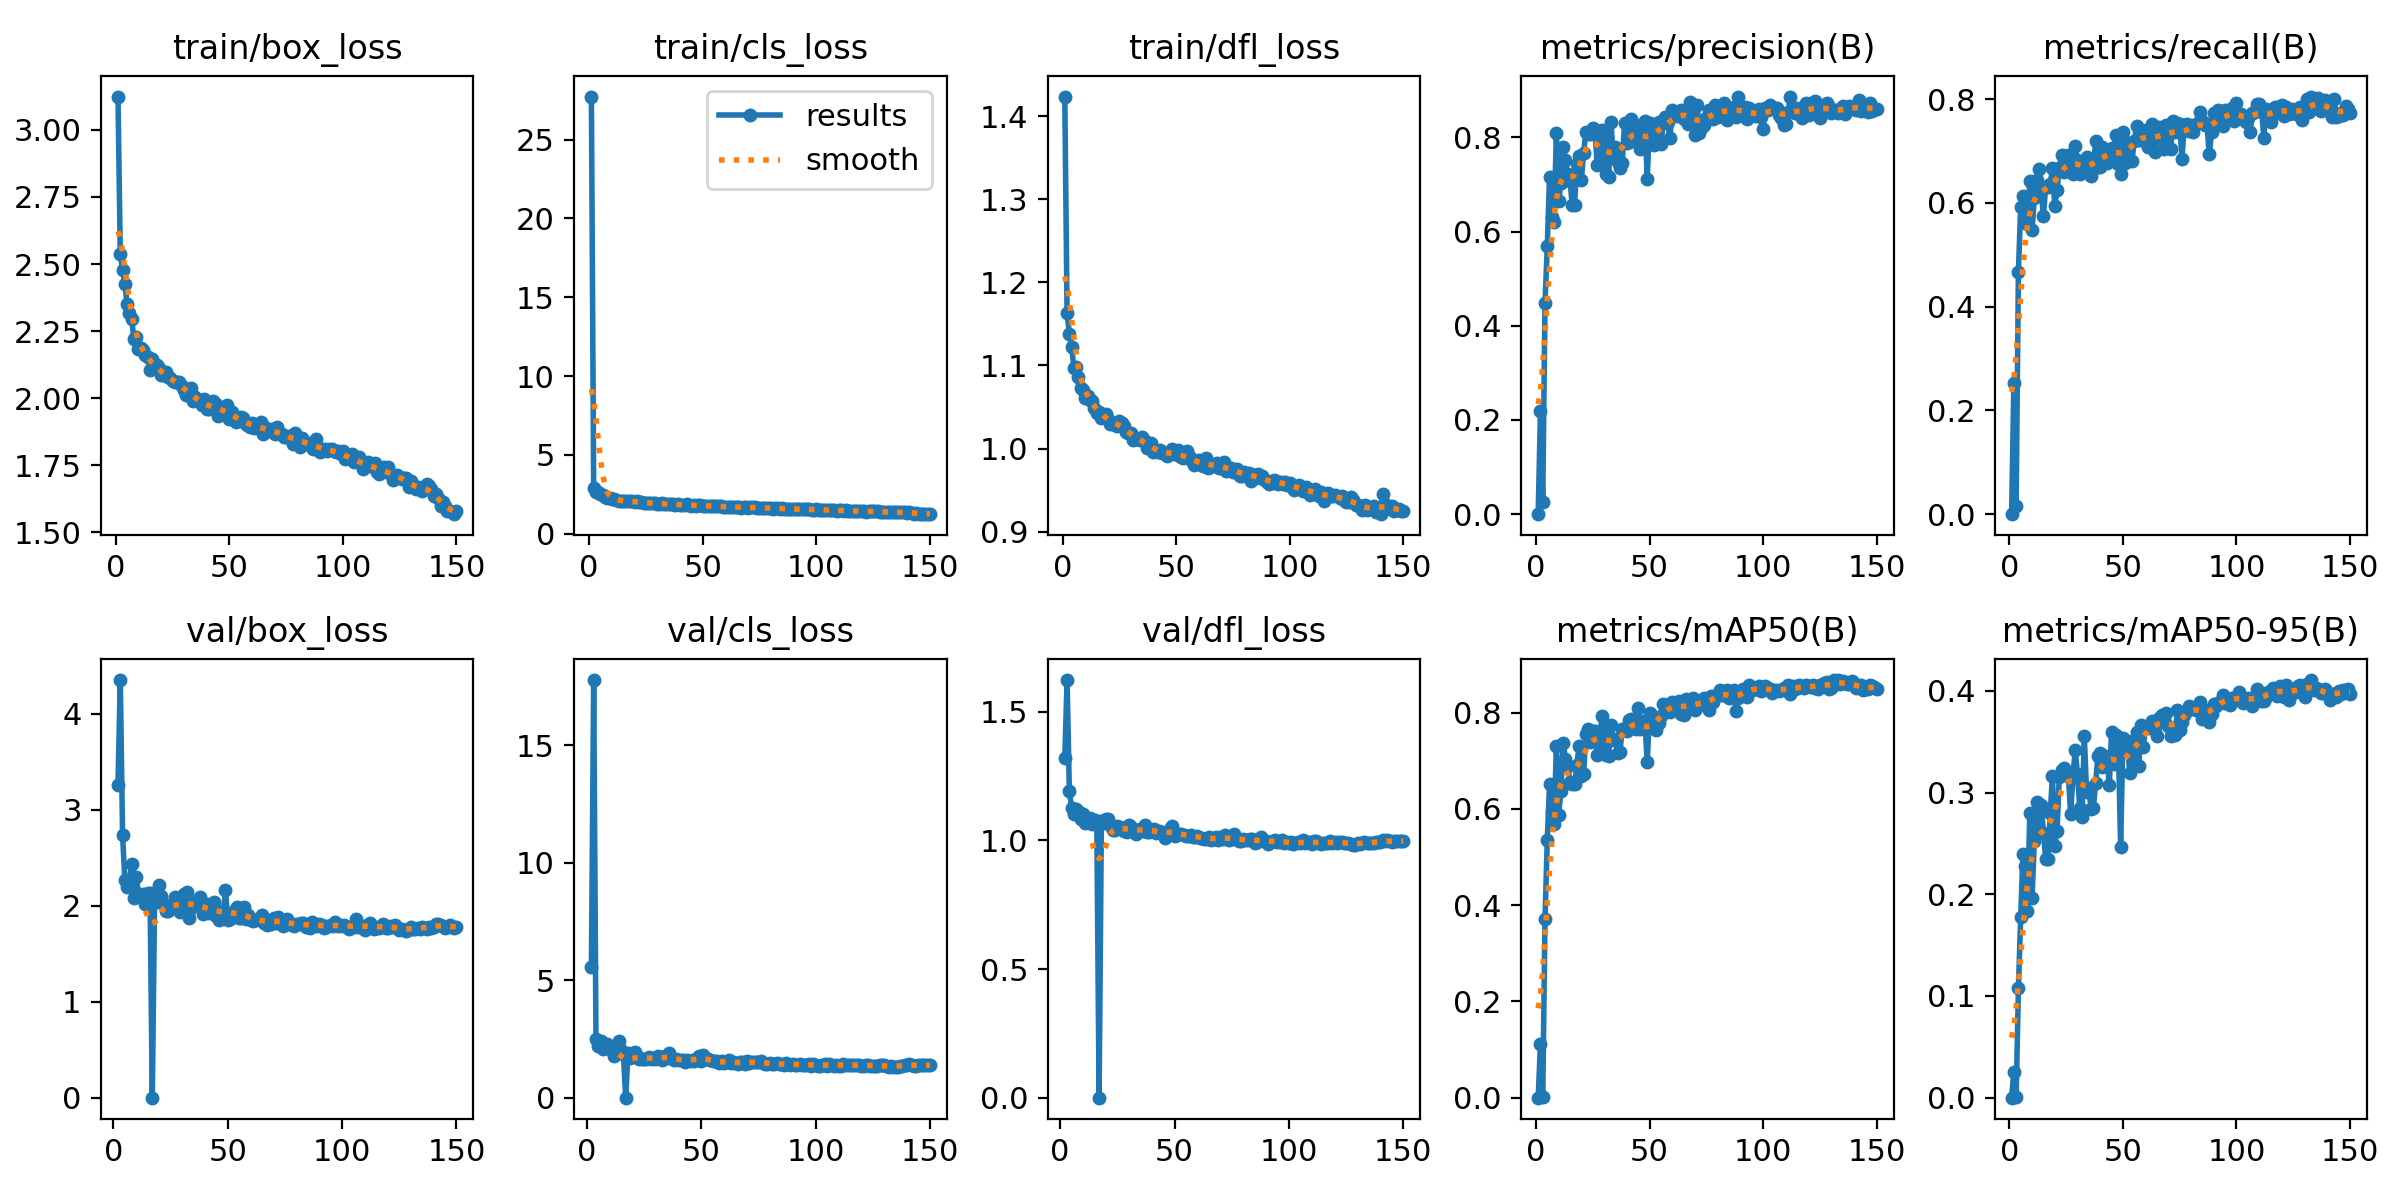

Data behind this chart, as committed beside it:
epoch, time, train/box_loss, train/cls_loss, train/dfl_loss, metrics/precision(B), metrics/recall(B), metrics/mAP50(B), metrics/mAP50-95(B), val/box_loss, val/cls_loss, val/dfl_loss, lr/pg0, lr/pg1, lr/pg2
1, 86.37, 3.124, 27.73, 1.424, 0, 0, 0, 0, nan, nan, nan, 0.07035, 0.003294, 0.003294
2, 171.5, 2.537, 2.898, 1.163, 0.219, 0.2525, 0.1119, 0.02556, 3.261, 5.55, 1.319, 0.04031, 0.006584, 0.006584
3, 255, 2.478, 2.661, 1.138, 0.02682, 0.01544, 0.00165, 0.00033, 4.351, 17.77, 1.624, 0.01022, 0.009829, 0.009829
4, 339.3, 2.427, 2.632, 1.122, 0.4482, 0.4675, 0.3716, 0.1078, 2.737, 2.504, 1.191, 0.009802, 0.009802, 0.009802
5, 423.8, 2.351, 2.501, 1.098, 0.5685, 0.5932, 0.5358, 0.1774, 2.265, 2.181, 1.126, 0.009736, 0.009736, 0.009736
6, 508.5, 2.317, 2.429, 1.098, 0.7161, 0.613, 0.6528, 0.2399, 2.198, 2.408, 1.103, 0.00967, 0.00967, 0.00967
7, 592, 2.295, 2.317, 1.087, 0.6306, 0.5722, 0.5938, 0.2278, 2.271, 2.075, 1.122, 0.009604, 0.009604, 0.009604
8, 675.6, 2.222, 2.293, 1.072, 0.6209, 0.559, 0.5696, 0.1837, 2.431, 2.202, 1.11, 0.009538, 0.009538, 0.009538
9, 758.3, 2.227, 2.239, 1.071, 0.8093, 0.6428, 0.7312, 0.2803, 2.078, 2.263, 1.084, 0.009472, 0.009472, 0.009472
10, 841.6, 2.182, 2.196, 1.061, 0.664, 0.5469, 0.5864, 0.1959, 2.301, 2.079, 1.105, 0.009406, 0.009406, 0.009406
11, 925.3, 2.187, 2.189, 1.063, 0.7031, 0.6086, 0.6382, 0.2519, 2.118, 1.975, 1.066, 0.00934, 0.00934, 0.00934
12, 1010, 2.178, 2.161, 1.059, 0.7789, 0.645, 0.7361, 0.2906, 2.094, 1.768, 1.072, 0.009274, 0.009274, 0.009274
13, 1093, 2.16, 2.094, 1.058, 0.7528, 0.6659, 0.7041, 0.264, 2.119, 1.885, 1.086, 0.009208, 0.009208, 0.009208
14, 1177, 2.156, 2.093, 1.049, 0.7224, 0.6253, 0.6893, 0.2877, 2.016, 2.428, 1.064, 0.009142, 0.009142, 0.009142
15, 1261, 2.107, 2.055, 1.043, 0.7081, 0.5744, 0.6565, 0.2606, 2.136, 2.008, 1.078, 0.009076, 0.009076, 0.009076
16, 1345, 2.148, 2.078, 1.044, 0.6569, 0.6307, 0.6512, 0.2349, 2.131, 1.859, 1.066, 0.00901, 0.00901, 0.00901
17, 1428, 2.118, 2.065, 1.037, 0.6569, 0.6307, 0.6512, 0.2349, 0, 0, 0, 0.008944, 0.008944, 0.008944
18, 1513, 2.123, 2.053, 1.04, 0.7436, 0.6362, 0.6905, 0.2799, 2.067, 1.92, 1.075, 0.008878, 0.008878, 0.008878
19, 1600, 2.112, 2.06, 1.042, 0.7599, 0.667, 0.7302, 0.3164, 2.034, 1.684, 1.067, 0.008812, 0.008812, 0.008812
20, 1684, 2.085, 1.992, 1.035, 0.7096, 0.5943, 0.6679, 0.2471, 2.213, 1.881, 1.084, 0.008746, 0.008746, 0.008746
21, 1769, 2.087, 2.05, 1.03, 0.768, 0.624, 0.6734, 0.262, 2.103, 1.925, 1.084, 0.00868, 0.00868, 0.00868
22, 1854, 2.098, 1.992, 1.03, 0.8123, 0.6679, 0.7555, 0.3157, 2.015, 1.765, 1.058, 0.008614, 0.008614, 0.008614
23, 1941, 2.077, 1.994, 1.029, 0.8078, 0.6924, 0.7654, 0.3219, 1.943, 1.646, 1.039, 0.008548, 0.008548, 0.008548
24, 2026, 2.074, 1.955, 1.027, 0.8081, 0.6591, 0.739, 0.3242, 1.946, 1.654, 1.041, 0.008482, 0.008482, 0.008482
25, 2109, 2.064, 1.936, 1.033, 0.8202, 0.6781, 0.7626, 0.3215, 1.988, 1.647, 1.056, 0.008416, 0.008416, 0.008416
26, 2193, 2.06, 1.961, 1.031, 0.8113, 0.6922, 0.7617, 0.3165, 1.985, 1.629, 1.052, 0.00835, 0.00835, 0.00835
27, 2277, 2.062, 1.965, 1.027, 0.7418, 0.6703, 0.7123, 0.2784, 2.093, 1.729, 1.046, 0.008284, 0.008284, 0.008284
28, 2362, 2.059, 1.918, 1.02, 0.7477, 0.6568, 0.7304, 0.3162, 1.973, 1.657, 1.038, 0.008218, 0.008218, 0.008218
29, 2446, 2.047, 1.948, 1.018, 0.8162, 0.71, 0.7929, 0.3415, 1.935, 1.687, 1.033, 0.008152, 0.008152, 0.008152
30, 2530, 2.03, 1.899, 1.019, 0.7987, 0.6826, 0.7606, 0.3186, 2.017, 1.644, 1.059, 0.008086, 0.008086, 0.008086
31, 2614, 2.012, 1.864, 1.011, 0.7221, 0.6559, 0.7124, 0.2848, 2.121, 1.753, 1.052, 0.00802, 0.00802, 0.00802
32, 2697, 2.03, 1.919, 1.012, 0.7157, 0.6637, 0.7109, 0.2763, 2.141, 1.724, 1.042, 0.007954, 0.007954, 0.007954
33, 2780, 2.04, 1.88, 1.012, 0.8325, 0.6659, 0.7739, 0.3556, 1.87, 1.608, 1.026, 0.007888, 0.007888, 0.007888
34, 2863, 1.992, 1.879, 1.011, 0.7654, 0.688, 0.7438, 0.3008, 1.981, 1.765, 1.038, 0.007822, 0.007822, 0.007822
35, 2946, 2.005, 1.865, 1.014, 0.7797, 0.6604, 0.7456, 0.3044, 2.028, 1.674, 1.044, 0.007756, 0.007756, 0.007756
36, 3029, 1.989, 1.864, 1.01, 0.7476, 0.6527, 0.7152, 0.2836, 2.013, 1.913, 1.035, 0.00769, 0.00769, 0.00769
37, 3113, 1.988, 1.855, 1.001, 0.7347, 0.6659, 0.719, 0.2849, 2.055, 1.694, 1.06, 0.007624, 0.007624, 0.007624
38, 3198, 1.974, 1.828, 1.004, 0.745, 0.7188, 0.7666, 0.3095, 2.088, 1.61, 1.035, 0.007558, 0.007558, 0.007558
39, 3283, 1.997, 1.851, 1.007, 0.8302, 0.6686, 0.7632, 0.3358, 1.914, 1.639, 1.034, 0.007492, 0.007492, 0.007492
40, 3367, 1.959, 1.831, 0.9957, 0.788, 0.6692, 0.7626, 0.3393, 1.944, 1.615, 1.042, 0.007426, 0.007426, 0.007426
41, 3452, 1.962, 1.836, 0.9984, 0.7899, 0.7078, 0.7841, 0.3253, 2.019, 1.614, 1.045, 0.00736, 0.00736, 0.00736
42, 3537, 1.967, 1.828, 0.9959, 0.8387, 0.6891, 0.7862, 0.3355, 1.927, 1.611, 1.03, 0.007294, 0.007294, 0.007294
43, 3621, 1.988, 1.851, 0.9981, 0.8276, 0.6774, 0.7726, 0.3352, 1.939, 1.503, 1.035, 0.007228, 0.007228, 0.007228
44, 3705, 1.977, 1.813, 0.9945, 0.7944, 0.6946, 0.7655, 0.3071, 2.036, 1.585, 1.034, 0.007162, 0.007162, 0.007162
45, 3790, 1.933, 1.774, 0.9949, 0.8239, 0.7056, 0.809, 0.3596, 1.893, 1.575, 1.028, 0.007096, 0.007096, 0.007096
46, 3876, 1.957, 1.801, 0.9911, 0.7746, 0.7008, 0.7668, 0.3282, 1.854, 1.583, 1.011, 0.00703, 0.00703, 0.00703
47, 3961, 1.95, 1.765, 0.9933, 0.8176, 0.731, 0.7817, 0.3568, 1.936, 1.579, 1.033, 0.006964, 0.006964, 0.006964
48, 4046, 1.967, 1.805, 0.9991, 0.8348, 0.6758, 0.7793, 0.3469, 1.921, 1.654, 1.044, 0.006898, 0.006898, 0.006898
49, 4132, 1.974, 1.825, 0.9936, 0.7123, 0.655, 0.697, 0.2467, 2.164, 1.792, 1.057, 0.006832, 0.006832, 0.006832
50, 4216, 1.921, 1.771, 0.993, 0.8304, 0.7376, 0.7995, 0.3538, 1.85, 1.576, 1.019, 0.006766, 0.006766, 0.006766
51, 4301, 1.947, 1.781, 0.9978, 0.8279, 0.677, 0.7762, 0.3485, 1.859, 1.83, 1.025, 0.0067, 0.0067, 0.0067
52, 4386, 1.931, 1.759, 0.9896, 0.7845, 0.6935, 0.7811, 0.3505, 1.886, 1.647, 1.024, 0.006634, 0.006634, 0.006634
53, 4469, 1.911, 1.76, 0.9883, 0.8175, 0.7162, 0.7645, 0.3192, 1.955, 1.632, 1.024, 0.006568, 0.006568, 0.006568
54, 4553, 1.921, 1.751, 0.9893, 0.8324, 0.6814, 0.7786, 0.3352, 1.987, 1.588, 1.021, 0.006502, 0.006502, 0.006502
55, 4638, 1.931, 1.76, 0.9967, 0.7866, 0.72, 0.7933, 0.3519, 1.874, 1.554, 1.018, 0.006436, 0.006436, 0.006436
56, 4723, 1.925, 1.739, 0.9897, 0.8299, 0.7477, 0.8175, 0.3592, 1.874, 1.54, 1.019, 0.00637, 0.00637, 0.00637
57, 4808, 1.909, 1.727, 0.985, 0.8427, 0.7211, 0.8009, 0.3257, 1.985, 1.566, 1.022, 0.006304, 0.006304, 0.006304
58, 4893, 1.9, 1.731, 0.9805, 0.8321, 0.7213, 0.8169, 0.3669, 1.862, 1.475, 1.015, 0.006238, 0.006238, 0.006238
59, 4977, 1.892, 1.707, 0.9818, 0.7983, 0.7387, 0.8023, 0.345, 1.9, 1.541, 1.014, 0.006172, 0.006172, 0.006172
60, 5060, 1.907, 1.687, 0.9865, 0.8585, 0.7398, 0.8228, 0.3651, 1.852, 1.484, 1.019, 0.006106, 0.006106, 0.006106
... 90 more rows
